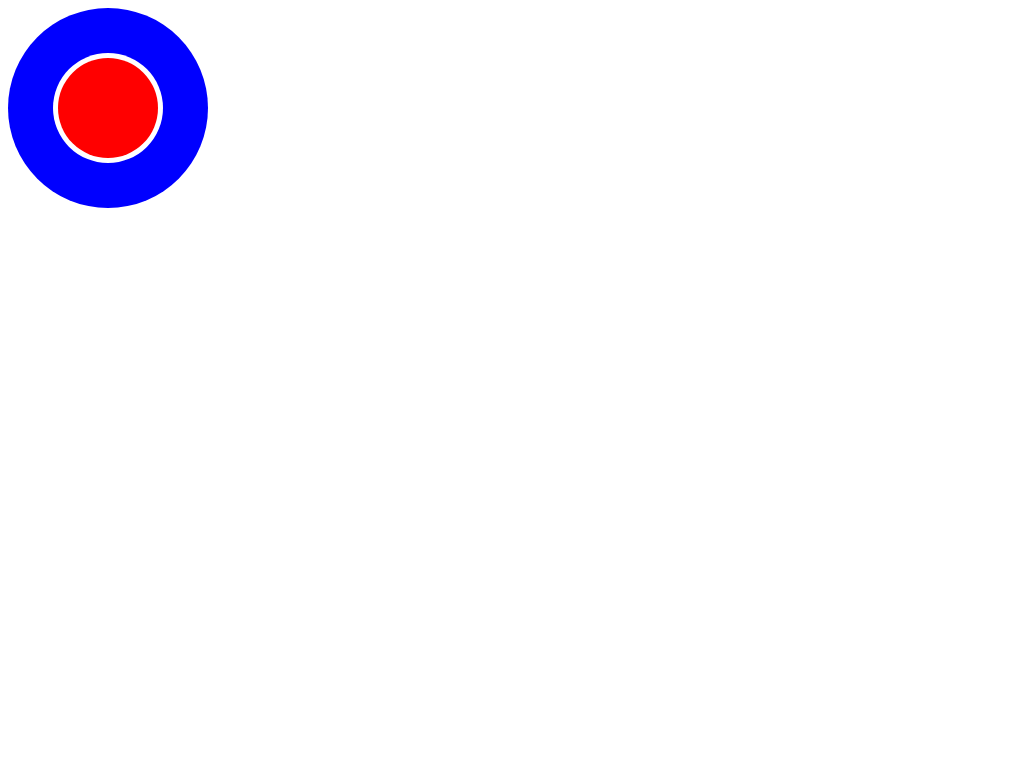

Recreate this image using only HTML and CSS.

<!-- file: circles.html -->
<!DOCTYPE html>
<html lang="en">
<head>
  <link rel="stylesheet" href="css/circles.css">
  <meta charset="UTF-8">
  <title>Document</title>
</head>
<body>
  <div class="outer-circle">
    <div class="first-inner-circle">
      <div class="second-inner-circle"></div>
    </div>
  </div>
</body>
</html>


/* file: css/circles.css */
.outer-circle {
  position: relative;
  top: 0px;
  left: 0px;
  width: 200px;
  height: 200px;
  border-radius: 50%;
  background-color: blue;
}

.first-inner-circle {
  position: absolute;
  top: 45px;
  left: 45px;
  width: 110px;
  height: 110px;
  border-radius: 50%;
  background-color: white;
}

.second-inner-circle {
  position: absolute;
  top: 5px;
  left: 5px;
  width: 100px;
  height: 100px;
  border-radius: 50%;
  background-color: red;
}
